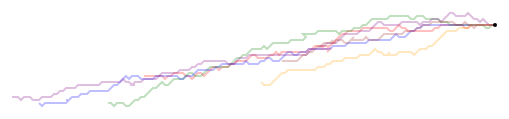
D3 v4 page, settled after 360 driven frames (6 s of simulated time); the page loaded 1 data file(s).


        var height = 600, 
            width = 1000;
        
        var books = ['Sense & Sensibility', 'Pride & Prejudice', 'Mansfield Park', 'Emma', 'Northanger Abbey', 'Persuasion'];
        
        var clr = d3.scaleOrdinal()
            .range(['red', 'green', 'blue', 'purple', 'brown', 'orange'])
            .domain(books);
        
        function binary_sentiment_path(sent_arr, start_str, line_len){
            var path = 'M ' + start_str;
            
            for(i = 0; i <  sent_arr.length; i++){
                console.log(sent_arr[i].index_sentiment)
                if(sent_arr[i].index_sentiment == 'anger'){
                    path += ' l ' + line_len + ' ' + line_len;
                } else if(sent_arr[i].index_sentiment == 'anticipation'){
                    path += ' l -' + line_len + ' ' + line_len;
                } else if (sent_arr[i].index_sentiment == 'fear'){
                    path += ' l ' + line_len + ' -' + line_len; 
                } else if(sent_arr[i].index_sentiment == 'joy'){
                    path += ' l -' + line_len + ' -' +line_len; line_len 
                } else if(sent_arr[i].index_sentiment == 'sadness'){
                    path += ' h' + line_len;
                } else if(sent_arr[i].index_sentiment == 'trust'){
                    path += ' h -' + line_len;
                } else {
                    path += ' v ' + line_len;
                }
            }

            return path            
        }
        
        var svg = d3.select('#jane')
            .append('svg')
            .attr('height', height)
            .attr('width', width)
            .attr('transform', 'translate(0, 0)')
            .append('g')
            .attr('transform', 'translate(0,0)');

        var center = d3.select('svg')
            .append('circle')
            .attr('cx', width/2)
            .attr('cy', height/2)
            .attr('r', 2)
            .attr('fill', 'black')
    
        var  x = d3.scaleLinear()
            .range([0, width]);
        
        var y = d3.scaleLinear()
            .range([0, height]);
        
        var data;
        
        //something is wrong with the bing data in the json
        var nrc;
        
        d3.json('ja_sentiments.json', function(error, json){
            if(error) throw error;
            data = json;
            nrc = json.nrc;
            
            var tri_hyp = d3.extent(nrc, function(x){ return x.index})[1]
            var tri_leg = Math.sqrt((tri_hyp**2)/2)
            
            x.domain([0, tri_leg])
            y.domain([0, tri_leg])
            
            svg.selectAll('path')
                .data(books)
                .enter().append('path')
                .attr('d', function(d){return binary_sentiment_path(nrc.filter(function(x){ return x.book == d}), '' + (width/2) + ' ' + (height/2), 3)})
                .attr('fill', 'transparent')
                .attr('stroke', function(d){return clr(d)})
                .attr('stroke-width', 2)
                .attr('stroke-opacity', .25)
            

            
        })
    

### data: ja_sentiments.json
{
 "bing": [
  {
   "book": "Sense & Sensibility",
   "index": 0,
   "index_sentiment": 27
  },
  {
   "book": "Sense & Sensibility",
   "index": 1,
   "index_sentiment": 32
  },
  {
   "book": "Sense & Sensibility",
   "index": 2,
   "index_sentiment": 19
  },
  {
   "book": "Sense & Sensibility",
   "index": 3,
   "index_sentiment": 25
  },
  {
   "book": "Sense & Sensibility",
   "index": 4,
   "index_sentiment": 42
  },
  {
   "book": "Sense & Sensibility",
   "index": 5,
   "index_sentiment": 38
  },
  {
   "book": "Sense & Sensibility",
   "index": 6,
   "index_sentiment": 5
  },
  {
   "book": "Sense & Sensibility",
   "index": 7,
   "index_sentiment": 8
  },
  "... 730 more items"
 ],
 "afinn": [
  {
   "book": "Sense & Sensibility",
   "chapter": 1,
   "index": 0,
   "index_sentiment": 41
  },
  {
   "book": "Sense & Sensibility",
   "chapter": 1,
   "index": 1,
   "index_sentiment": 44
  },
  {
   "book": "Sense & Sensibility",
   "chapter": 2,
   "index": 1,
   "index_sentiment": 4
  },
  {
   "book": "Sense & Sensibility",
   "chapter": 2,
   "index": 2,
   "index_sentiment": 32
  },
  {
   "book": "Sense & Sensibility",
   "chapter": 2,
   "index": 3,
   "index_sentiment": 35
  },
  {
   "book": "Sense & Sensibility",
   "chapter": 3,
   "index": 3,
   "index_sentiment": 8
  },
  {
   "book": "Sense & Sensibility",
   "chapter": 3,
   "index": 4,
   "index_sentiment": 90
  },
  {
   "book": "Sense & Sensibility",
   "chapter": 3,
   "index": 5,
   "index_sentiment": 26
  },
  "... 969 more items"
 ],
 "nrc": [
  {
   "book": "Sense & Sensibility",
   "index": 0,
   "index_sentiment": "trust"
  },
  {
   "book": "Sense & Sensibility",
   "index": 1,
   "index_sentiment": "trust"
  },
  {
   "book": "Sense & Sensibility",
   "index": 2,
   "index_sentiment": "trust"
  },
  {
   "book": "Sense & Sensibility",
   "index": 3,
   "index_sentiment": "trust"
  },
  {
   "book": "Sense & Sensibility",
   "index": 4,
   "index_sentiment": "trust"
  },
  {
   "book": "Sense & Sensibility",
   "index": 5,
   "index_sentiment": "trust"
  },
  {
   "book": "Sense & Sensibility",
   "index": 6,
   "index_sentiment": "trust"
  },
  {
   "book": "Sense & Sensibility",
   "index": 7,
   "index_sentiment": "trust"
  },
  "... 730 more items"
 ]
}